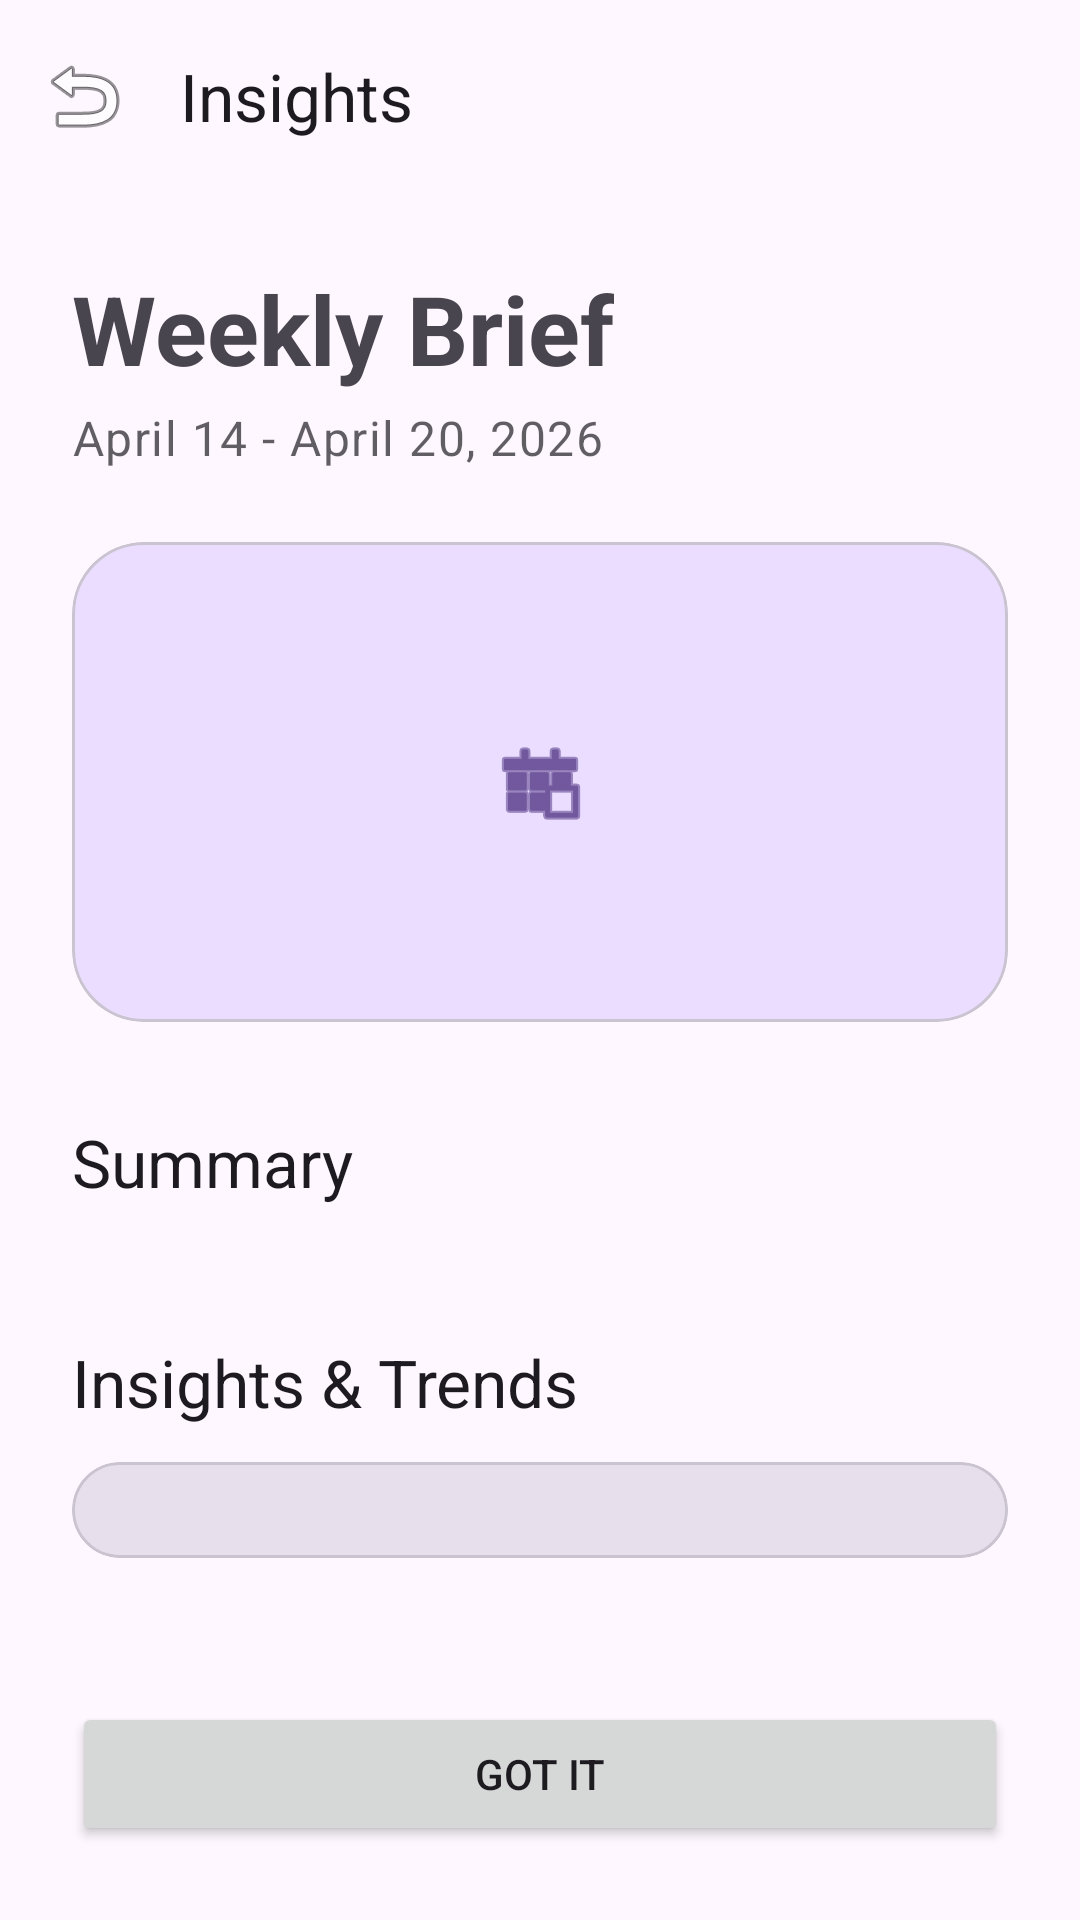

Reconstruct the res/layout file that produces this screen, plus the resources it refers to.
<!-- AndroidManifest.xml: application theme Theme.AstraTodo -->
<!-- res/layout/fragment_recap_preview.xml -->
<?xml version="1.0" encoding="utf-8"?>
<androidx.coordinatorlayout.widget.CoordinatorLayout xmlns:android="http://schemas.android.com/apk/res/android"
    xmlns:app="http://schemas.android.com/apk/res-auto"
    android:layout_width="match_parent"
    android:layout_height="match_parent"
    android:background="?attr/colorSurface">

    <com.google.android.material.appbar.AppBarLayout
        android:layout_width="match_parent"
        android:layout_height="wrap_content"
        android:background="?attr/colorSurface"
        app:elevation="0dp">

        <com.google.android.material.appbar.MaterialToolbar
            android:id="@+id/toolbar"
            android:layout_width="match_parent"
            android:layout_height="?attr/actionBarSize"
            app:navigationIcon="@android:drawable/ic_menu_revert"
            app:title="Insights" />
    </com.google.android.material.appbar.AppBarLayout>

    <androidx.core.widget.NestedScrollView
        android:layout_width="match_parent"
        android:layout_height="match_parent"
        app:layout_behavior="@string/appbar_scrolling_view_behavior">

        <LinearLayout
            android:layout_width="match_parent"
            android:layout_height="wrap_content"
            android:orientation="vertical"
            android:padding="24dp">

            <TextView
                android:id="@+id/tv_recap_title"
                android:layout_width="wrap_content"
                android:layout_height="wrap_content"
                android:text="Weekly Brief"
                android:textAppearance="?attr/textAppearanceHeadlineLarge"
                android:textStyle="bold" />

            <TextView
                android:id="@+id/tv_recap_subtitle"
                android:layout_width="wrap_content"
                android:layout_height="wrap_content"
                android:layout_marginTop="4dp"
                android:text="April 14 - April 20, 2026"
                android:textAppearance="?attr/textAppearanceBodyLarge"
                android:alpha="0.7" />

            
            <com.google.android.material.card.MaterialCardView
                android:layout_width="match_parent"
                android:layout_height="160dp"
                android:layout_marginTop="24dp"
                app:cardCornerRadius="24dp"
                app:cardElevation="0dp"
                app:cardBackgroundColor="?attr/colorPrimaryContainer">
                
                <ImageView
                    android:id="@+id/iv_recap_hero"
                    android:layout_width="match_parent"
                    android:layout_height="match_parent"
                    android:scaleType="centerInside"
                    android:padding="24dp"
                    android:src="@android:drawable/ic_menu_today"
                    app:tint="?attr/colorOnPrimaryContainer" />
            </com.google.android.material.card.MaterialCardView>

            <TextView
                android:layout_width="wrap_content"
                android:layout_height="wrap_content"
                android:layout_marginTop="32dp"
                android:text="Summary"
                android:textAppearance="?attr/textAppearanceTitleLarge" />

            <GridLayout
                android:id="@+id/grid_stats"
                android:layout_width="match_parent"
                android:layout_height="wrap_content"
                android:layout_marginTop="12dp"
                android:columnCount="2"
                android:alignmentMode="alignMargins">

                
                
            </GridLayout>

            <TextView
                android:layout_width="wrap_content"
                android:layout_height="wrap_content"
                android:layout_marginTop="32dp"
                android:text="Insights &amp; Trends"
                android:textAppearance="?attr/textAppearanceTitleLarge" />

            <com.google.android.material.card.MaterialCardView
                android:layout_width="match_parent"
                android:layout_height="wrap_content"
                android:layout_marginTop="12dp"
                app:cardCornerRadius="16dp"
                app:cardElevation="0dp"
                app:cardBackgroundColor="?attr/colorSurfaceVariant">

                <LinearLayout
                    android:id="@+id/layout_insights"
                    android:layout_width="match_parent"
                    android:layout_height="wrap_content"
                    android:orientation="vertical"
                    android:padding="16dp" />
            </com.google.android.material.card.MaterialCardView>

            <Button
                android:id="@+id/btn_done"
                android:layout_width="match_parent"
                android:layout_height="wrap_content"
                android:layout_marginTop="48dp"
                android:layout_marginBottom="32dp"
                android:text="Got it"
                app:cornerRadius="12dp" />

        </LinearLayout>
    </androidx.core.widget.NestedScrollView>

</androidx.coordinatorlayout.widget.CoordinatorLayout>
<!-- resources referenced by this layout -->
<resources>
  <style name="Theme.AstraTodo" parent="Base.Theme.AstraTodo" />
  <style name="Base.Theme.AstraTodo" parent="Theme.Material3.DayNight.NoActionBar">
          
          <item name="bottomSheetDialogTheme">@style/Theme.AstraTodo.BottomSheetDialog</item>
      </style>
  <style name="Theme.AstraTodo.BottomSheetDialog" parent="Theme.Material3.DayNight.BottomSheetDialog">
          <item name="bottomSheetStyle">@style/Widget.AstraTodo.BottomSheet</item>
      </style>
  <style name="Widget.AstraTodo.BottomSheet" parent="Widget.Material3.BottomSheet">
          <item name="shapeAppearance">@style/ShapeAppearance.AstraTodo.BottomSheet</item>
          <item name="backgroundTint">?attr/colorSurfaceContainerLow</item>
      </style>
  <style name="ShapeAppearance.AstraTodo.BottomSheet" parent="ShapeAppearance.Material3.LargeComponent">
          <item name="cornerFamily">rounded</item>
          <item name="cornerSizeTopLeft">28dp</item>
          <item name="cornerSizeTopRight">28dp</item>
          <item name="cornerSizeBottomLeft">0dp</item>
          <item name="cornerSizeBottomRight">0dp</item>
      </style>
</resources>
